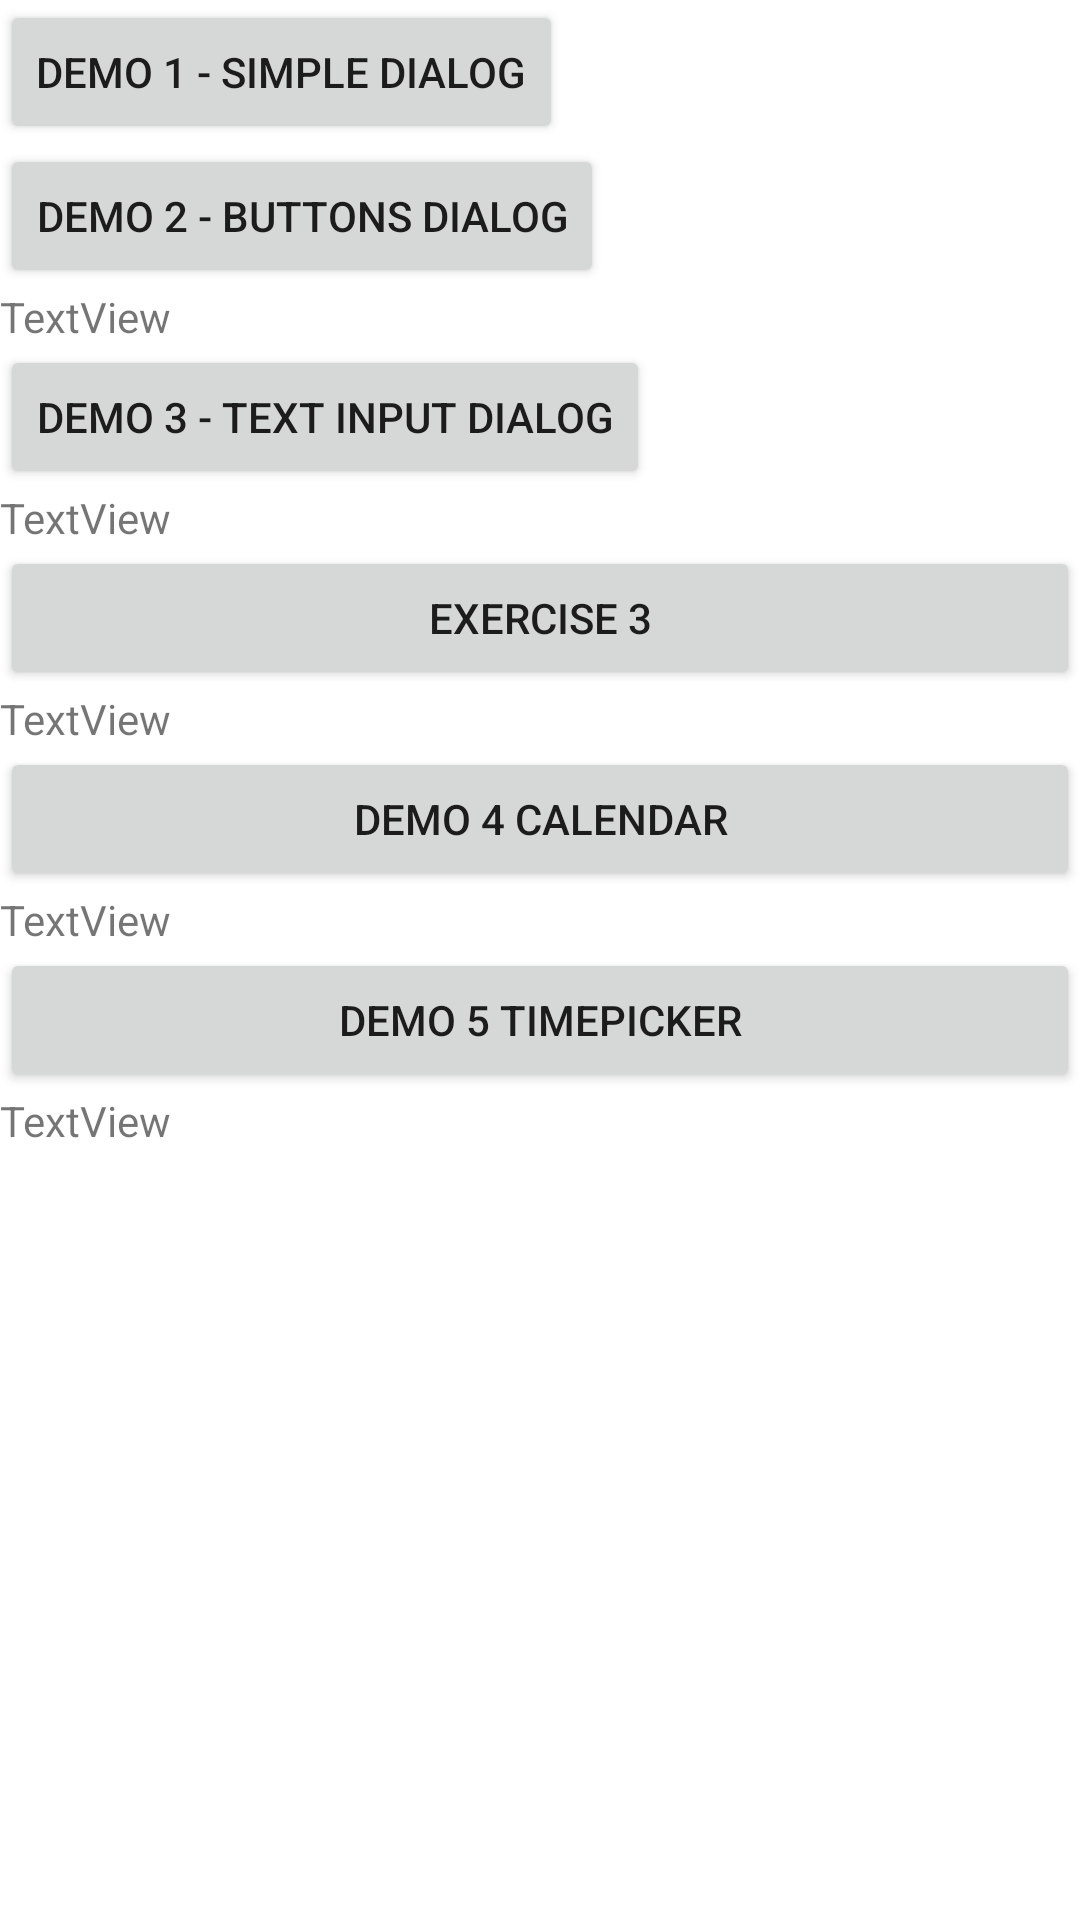

Layout XML and referenced resources for this Android screen:
<!-- AndroidManifest.xml: application theme Theme.DemoDialog -->
<!-- res/layout/activity_main.xml -->
<?xml version="1.0" encoding="utf-8"?>
<LinearLayout xmlns:android="http://schemas.android.com/apk/res/android"
    xmlns:app="http://schemas.android.com/apk/res-auto"
    xmlns:tools="http://schemas.android.com/tools"
    android:layout_width="match_parent"
    android:layout_height="match_parent"
    android:orientation="vertical"
    tools:context=".MainActivity">

    <Button
        android:id="@+id/btn1"
        android:layout_width="wrap_content"
        android:layout_height="wrap_content"
        android:text="demo 1 - simple dialog" />

    <Button
        android:id="@+id/btn2"
        android:layout_width="wrap_content"
        android:layout_height="wrap_content"
        android:text="Demo 2 - Buttons Dialog" />

    <TextView
        android:id="@+id/tv2"
        android:layout_width="match_parent"
        android:layout_height="wrap_content"
        android:text="TextView" />

    <Button
        android:id="@+id/btn3"
        android:layout_width="wrap_content"
        android:layout_height="wrap_content"
        android:text="Demo 3 - Text input DIalog" />

    <TextView
        android:id="@+id/tv3"
        android:layout_width="match_parent"
        android:layout_height="wrap_content"
        android:text="TextView" />

    <Button
        android:id="@+id/btn4"
        android:layout_width="match_parent"
        android:layout_height="wrap_content"
        android:text="Exercise 3" />

    <TextView
        android:id="@+id/tv4"
        android:layout_width="match_parent"
        android:layout_height="wrap_content"
        android:text="TextView" />

    <Button
        android:id="@+id/btn5"
        android:layout_width="match_parent"
        android:layout_height="wrap_content"
        android:text="Demo 4 calendar" />

    <TextView
        android:id="@+id/tv5"
        android:layout_width="match_parent"
        android:layout_height="wrap_content"
        android:text="TextView" />

    <Button
        android:id="@+id/btn6"
        android:layout_width="match_parent"
        android:layout_height="wrap_content"
        android:text="Demo 5 Timepicker" />

    <TextView
        android:id="@+id/tv6"
        android:layout_width="match_parent"
        android:layout_height="wrap_content"
        android:text="TextView" />

</LinearLayout>
<!-- resources referenced by this layout -->
<resources>
  <style name="Theme.DemoDialog" parent="Theme.MaterialComponents.DayNight.DarkActionBar">
          
          <item name="colorPrimary">@color/purple_500</item>
          <item name="colorPrimaryVariant">@color/purple_700</item>
          <item name="colorOnPrimary">@color/white</item>
          
          <item name="colorSecondary">@color/teal_200</item>
          <item name="colorSecondaryVariant">@color/teal_700</item>
          <item name="colorOnSecondary">@color/black</item>
          
          <item name="android:statusBarColor" tools:targetApi="l">?attr/colorPrimaryVariant</item>
          
      </style>
  <!-- not gathered from this repository: default colours our renderer supplied (Android Studio template values) -->
  <color name="purple_500">#FF6200EE</color>
  <color name="purple_700">#FF3700B3</color>
  <color name="teal_200">#FF03DAC5</color>
  <color name="teal_700">#FF018786</color>
  <color name="black">#FF000000</color>
  <color name="white">#FFFFFFFF</color>
</resources>
